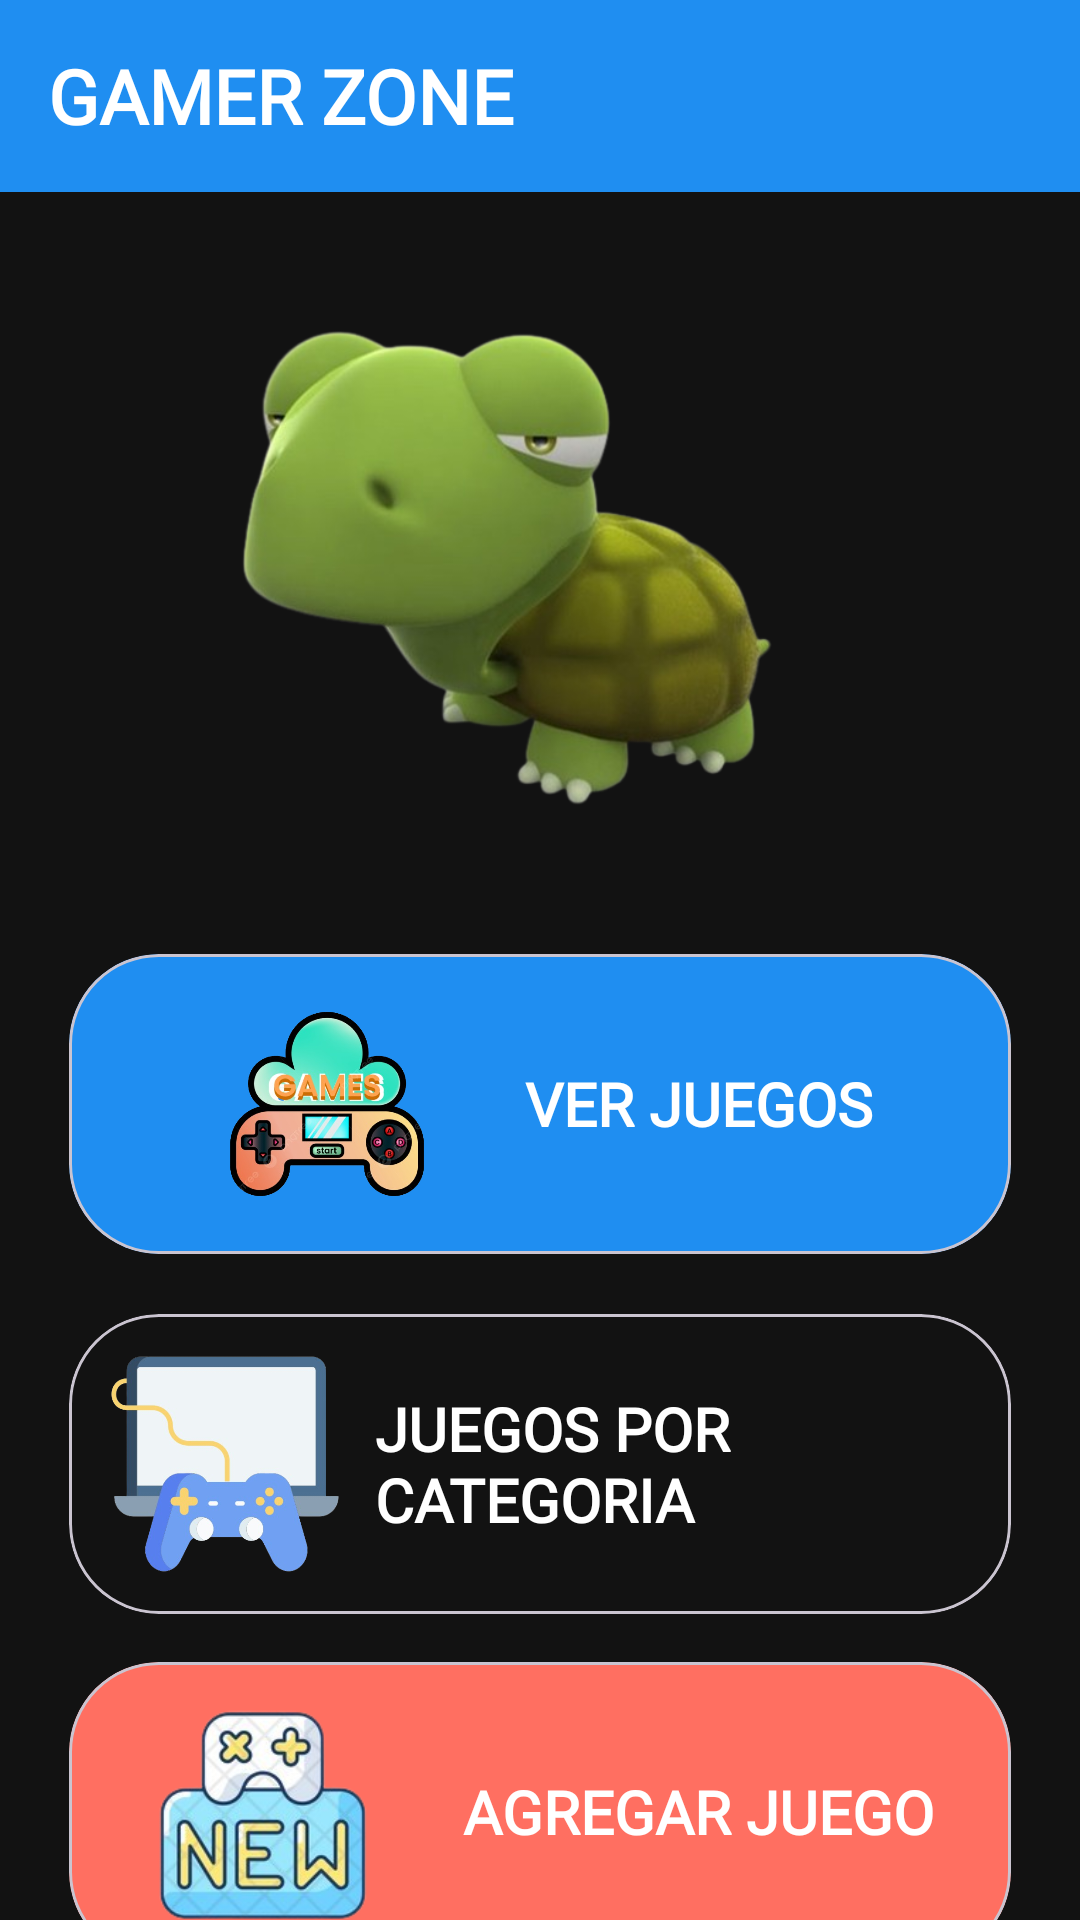

Android layout source for this screen:
<!-- AndroidManifest.xml: application theme Theme.GamerZone -->
<!-- res/layout/activity_inicio.xml -->
<?xml version="1.0" encoding="utf-8"?>
<androidx.drawerlayout.widget.DrawerLayout xmlns:app="http://schemas.android.com/apk/res-auto"
    xmlns:android="http://schemas.android.com/apk/res/android"
    xmlns:tools="http://schemas.android.com/tools"
    android:id="@+id/drawer_layout"
    android:layout_width="match_parent"
    android:layout_height="match_parent"
    android:background="@color/background"
    tools:contex=".InicioActivity">

    <LinearLayout
        android:layout_width="match_parent"
        android:layout_height="match_parent"
        android:orientation="vertical">

        <androidx.appcompat.widget.Toolbar
            android:id="@+id/toolbar"
            android:layout_width="match_parent"
            android:layout_height="?attr/actionBarSize"
            android:background="@color/primary"
            android:theme="@style/ThemeOverlay.AppCompat.Dark.ActionBar">

            <TextView
                android:id="@+id/toolbar_title"
                android:layout_width="match_parent"
                android:layout_height="wrap_content"
                android:text="@string/tvInicio"
                android:textColor="@android:color/white"
                android:textSize="25sp"
                android:textAlignment="textStart"
                android:fontFamily="@font/comic"
                android:textStyle="bold" />

        </androidx.appcompat.widget.Toolbar>

        <ImageView
            android:id="@+id/imgTortuga"
            android:layout_width="match_parent"
            android:layout_height="200dp"
            android:contentDescription="@string/imgTortuga"
            android:layout_marginTop="30dp"
            app:srcCompat="@drawable/tortuga" />

        <com.google.android.material.card.MaterialCardView
            android:id="@+id/cardjuegos"
            android:layout_width="match_parent"
            android:layout_height="100dp"
            android:layout_marginTop="24dp"
            android:layout_marginStart="23dp"
            android:layout_marginEnd="23dp"
            app:cardCornerRadius="30dp"
            app:cardBackgroundColor="@color/primary"
            android:clickable="true"
            android:focusable="true">

            <LinearLayout
                android:layout_width="match_parent"
                android:layout_height="match_parent"
                android:orientation="horizontal"
                android:gravity="center"
                android:padding="12dp"
                tools:ignore="UseCompoundDrawables">

                <ImageView
                    android:layout_width="80dp"
                    android:layout_height="match_parent"
                    android:src="@drawable/juegoic"
                    android:contentDescription="@string/icono_de_juegos" />

                <TextView
                    android:layout_width="wrap_content"
                    android:layout_height="match_parent"
                    android:gravity="center_vertical"
                    android:layout_marginStart="26dp"
                    android:text="@string/ver_juegos"
                    android:textColor="@color/white"
                    android:fontFamily="@font/toasty"
                    android:textStyle="bold"
                    android:textSize="20sp" />
            </LinearLayout>
        </com.google.android.material.card.MaterialCardView>

        <com.google.android.material.card.MaterialCardView
            android:id="@+id/cardgenero"
            android:layout_width="match_parent"
            android:layout_height="100dp"
            android:layout_marginTop="20dp"
            android:layout_marginStart="23dp"
            android:layout_marginEnd="23dp"
            app:cardCornerRadius="30dp"
            app:cardBackgroundColor="@color/colorOne"
            android:clickable="true"
            android:focusable="true">

            <LinearLayout
                android:layout_width="match_parent"
                android:layout_height="match_parent"
                android:orientation="horizontal"
                android:gravity="center"
                android:padding="12dp"
                tools:ignore="UseCompoundDrawables">

                <ImageView
                    android:layout_width="80dp"
                    android:layout_height="match_parent"
                    android:src="@drawable/genero"
                    android:contentDescription="@string/icono_por_g_nero" />

                <TextView
                    android:layout_width="wrap_content"
                    android:layout_height="match_parent"
                    android:gravity="center_vertical"
                    android:layout_marginStart="10dp"
                    android:text="@string/juegos_por_g_nero"
                    android:textColor="@color/white"
                    android:fontFamily="@font/toasty"
                    android:textStyle="bold"
                    android:textSize="20sp" />
            </LinearLayout>
        </com.google.android.material.card.MaterialCardView>

        <com.google.android.material.card.MaterialCardView
            android:id="@+id/cardagregar"
            android:layout_width="match_parent"
            android:layout_height="100dp"
            android:layout_marginTop="16dp"
            android:layout_marginStart="23dp"
            android:layout_marginEnd="23dp"
            app:cardCornerRadius="30dp"
            app:cardBackgroundColor="@color/secondary"
            android:clickable="true"
            android:focusable="true">

            <LinearLayout
                android:layout_width="match_parent"
                android:layout_height="match_parent"
                android:orientation="horizontal"
                android:gravity="center"
                android:padding="12dp"
                tools:ignore="UseCompoundDrawables">

                <ImageView
                    android:layout_width="80dp"
                    android:layout_height="match_parent"
                    android:src="@drawable/nuevo"
                    android:contentDescription="@string/icono_agregar_juego" />

                <TextView
                    android:layout_width="wrap_content"
                    android:layout_height="match_parent"
                    android:gravity="center_vertical"
                    android:layout_marginStart="26dp"
                    android:text="@string/agregar_juego"
                    android:textColor="@color/white"
                    android:fontFamily="@font/toasty"
                    android:textStyle="bold"
                    android:textSize="20sp" />
            </LinearLayout>
        </com.google.android.material.card.MaterialCardView>

    </LinearLayout>

    <com.google.android.material.navigation.NavigationView
        android:id="@+id/navigation_view"
        android:layout_width="match_parent"
        android:layout_height="wrap_content"
        android:layout_gravity="start"
        android:layout_marginTop="65dp"
        android:background="@color/secondary"
        app:itemTextColor="@color/white"
        app:itemIconTint="@color/white"
        app:menu="@menu/navigation_menu"
        app:headerLayout="@layout/nav_header" />

</androidx.drawerlayout.widget.DrawerLayout>
<!-- res/layout/nav_header.xml (included above) -->
<?xml version="1.0" encoding="utf-8"?>
<LinearLayout xmlns:android="http://schemas.android.com/apk/res/android"
    android:layout_width="match_parent"
    android:layout_height="120dp"
    android:background="@color/secondary"
    android:orientation="vertical"
    android:gravity="center"
    android:padding="16dp">

    <ImageView
        android:id="@+id/logoImage"
        android:layout_width="100dp"
        android:layout_height="100dp"
        android:src="@drawable/logogamer"
        android:contentDescription="@string/logo" />
</LinearLayout>
<!-- resources referenced by this layout -->
<resources>
  <color name="background">#121212</color>
  <color name="primary">#1F8EF1</color>
  <color name="secondary">#FF6F61</color>
  <color name="white">#FFFFFFFF</color>
  <!-- drawable genero: png bitmap (drawable, 115359 bytes) -->
  <!-- drawable juegoic: png bitmap (drawable, 212356 bytes) -->
  <!-- drawable logogamer: png bitmap (drawable, 198262 bytes) -->
  <!-- drawable nuevo: png bitmap (drawable, 48522 bytes) -->
  <!-- drawable tortuga: png bitmap (drawable, 137538 bytes) -->
  <string name="agregar_juego">AGREGAR JUEGO</string>
  <string name="icono_agregar_juego">Icono agregar juego</string>
  <string name="icono_de_juegos">Icono de juegos</string>
  <string name="icono_por_g_nero">Icono por género</string>
  <string name="imgTortuga">Tortuga</string>
  <string name="juegos_por_g_nero">JUEGOS POR CATEGORIA</string>
  <string name="logo">Logo</string>
  <string name="tvInicio">GAMER ZONE</string>
  <string name="ver_juegos">VER JUEGOS</string>
  <style name="Theme.GamerZone" parent="Base.Theme.GamerZone" />
  <style name="Base.Theme.GamerZone" parent="Theme.Material3.DayNight.NoActionBar">
          
          
      </style>
</resources>
